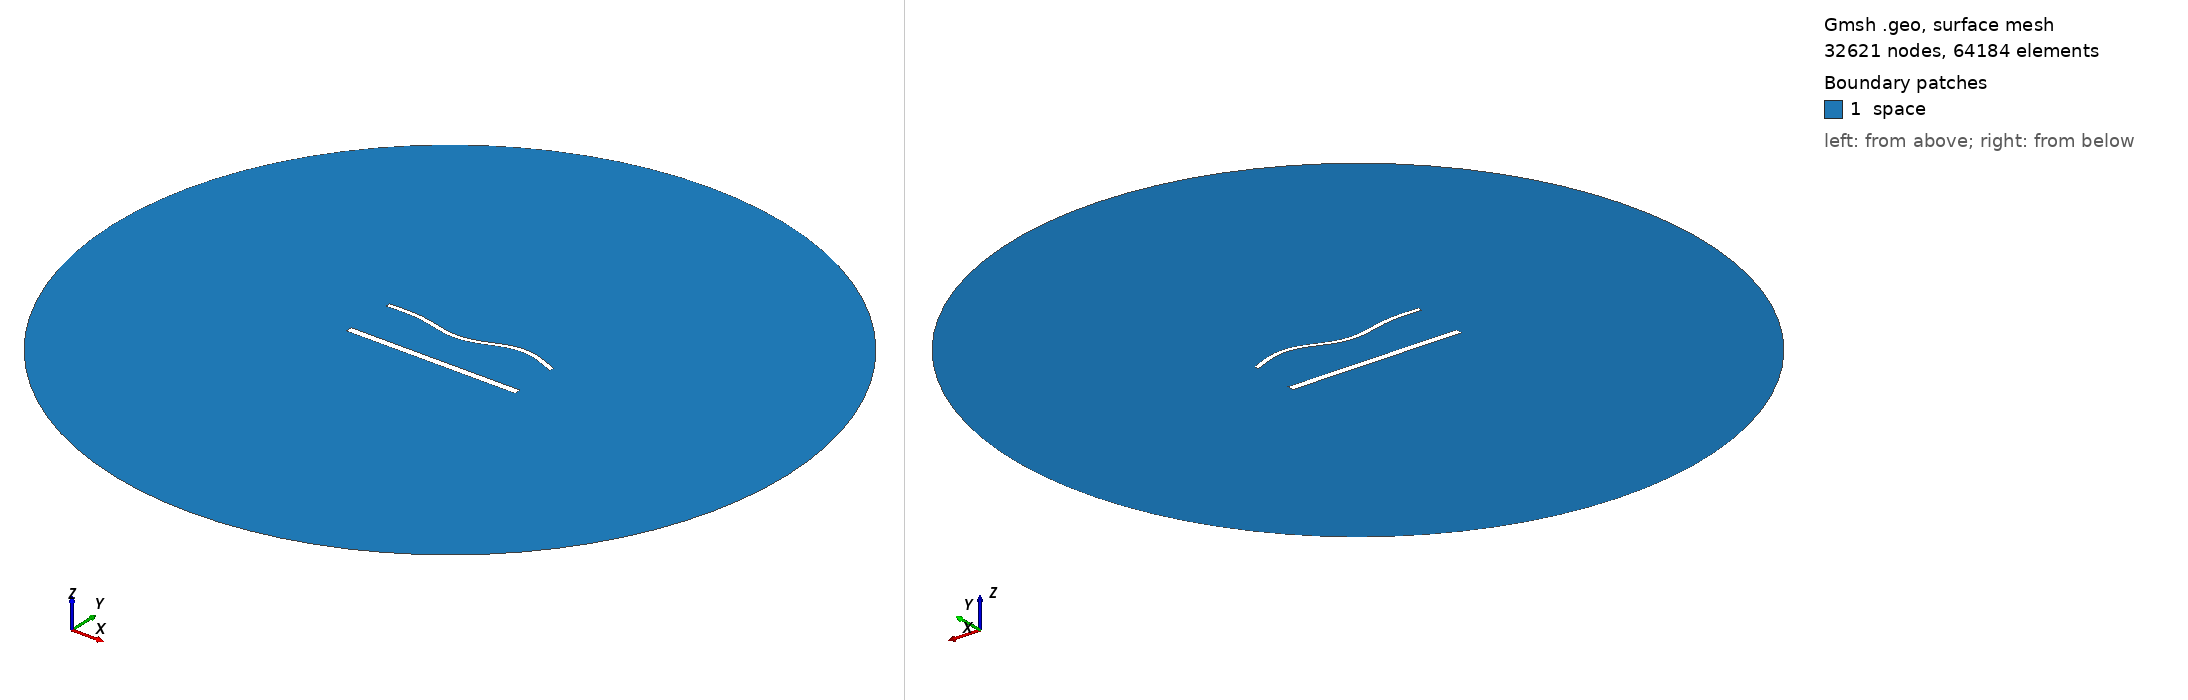

Gmsh geometry script, surface-meshed: 32621 nodes, 64184 surface elements. Boundary patches (legend numbers): 1 space. Left view from above one corner, right view from below the opposite corner. Legend entries are the model's physical surfaces. The drawing asked Gmsh for element sizes between 1% and 20% of the model's largest extent; the script's own settings can give other sizes.

=== 1974.geo (drawn) ===
//---------------------------------------
// Geometry kernel
//---------------------------------------

SetFactory("OpenCASCADE");



//---------------------------------------
// Parameters of the geometry
//---------------------------------------

// Overetch of the upper plate
overetch = 0.5;

// Distance between the plates
distance = 30.0;

// Discretization over the x axis (for the deformation)
nx = 50; 

// Length of the plate
L = 100 - overetch; 

// Number of modes
n = 4; 

// 1st mode coefficient
coeff(1) = 0.0;
beta(1) = 0.596864 * 3.1415926535 / L;

// 2nd mode coefficient
coeff(2) = -1.5;
beta(2) = 1.49418 * 3.1415926535 / L;

// 3rd mode coefficient
coeff(3) = -1.5;
beta(3) = 2.50025 * 3.1415926535 / L;

// 4th mode coefficient
coeff(4) = 1.5;
beta(4) = 3.49999 * 3.1415926535 / L;



//---------------------------------------
// Upper plate (deformed rectangle)
//---------------------------------------

// Coordiantes of the upper plate
xmin = -50;
xmax = 50 - overetch;

// Height of the upper plate
yheight = 4 - 2 * overetch;

// Indexes of the points
UpperID[] = {};
LowerID[] = {};
LeftID[] = {};
RightID[] = {};

// Point index
p = 1;

// Horizontal edges
For i In {1:nx}
    x = xmin + (i-1)*(xmax - xmin)/(nx-1);

    y_bottom = distance / 2 + overetch;
    For j In {1:n}
        C = (Cosh(beta(j)*L) + Cos(beta(j)*L)) / (Sinh(beta(j)*L) + Sin(beta(j)*L));
        y_bottom  = y_bottom + coeff(j) * (Cosh(beta(j)*(x+50)) - Cos(beta(j)*(x+50)) - C * (Sinh(beta(j)*(x+50)) - Sin(beta(j)*(x+50))));
    EndFor

    y_top = y_bottom + yheight;

    Point(p) = {x, y_top, 0, 1.0};
    UpperID[i] = p;
    p = p + 1;

    Point(p) = {x, y_bottom, 0, 1.0};
    LowerID[i] = p;
    p = p + 1;
EndFor

// Create point lists
UpperPts[] = {}; LowerPts[] = {};
For i In {1:nx}
  UpperPts[] += {UpperID[i]};
  LowerPts[] += {LowerID[i]};
EndFor

// Build splines
Spline(1) = {UpperPts[]};
Spline(2) = {LowerPts[]};
Line(3) = {LowerPts[nx-1], UpperPts[nx-1]};
Line(4) = {LowerPts[0], UpperPts[0]};

// Build the plane surface
Curve Loop(1) = {2, 3, -1, -4};
Plane Surface(1) = {1};



//---------------------------------------
// Lower plate (rectangle)
//---------------------------------------

// Vertices
Point(1001) = {-50, -distance/2, 0, 1.0};
Point(1002) = { 50, -distance/2, 0, 1.0};
Point(1003) = { 50,  -distance/2 + 4, 0, 1.0};
Point(1004) = {-50,  -distance/2 + 4, 0, 1.0};

// Edges
Line(5) = {1001, 1002};
Line(6) = {1002, 1003};
Line(7) = {1003, 1004};
Line(8) = {1004, 1001};

// Plane surface
Line Loop(2) = {5, 6, 7, 8};
Plane Surface(2) = {2}; 



//---------------------------------------
// Outer (fictious) boundary
//---------------------------------------

// Points
Point(1005) = {0, 0, 0};       // Center
Point(1006) = {200, 0, 0};     // Start point
Point(1007) = {0, 200, 0};     // 90 degrees
Point(1008) = {-200, 0, 0};    // 180 degrees
Point(1009) = {0, -200, 0};    // 270 degrees

// Circle arcs (each needs start, center, end)
Circle(9) = {1006, 1005, 1007};
Circle(10) = {1007, 1005, 1008};
Circle(11) = {1008, 1005, 1009};
Circle(12) = {1009, 1005, 1006};

// Plane surface for the entire domain
Curve Loop(3) = {9, 10, 11, 12};
Surface(3) = {3};

// Subtract the plates from the whole domain to obtain the actual domain where we want to solve the equations
BooleanDifference{ Surface{3}; Delete; }{ Surface{1}; Surface{2}; Delete; }




//---------------------------------------
// Transfinite Lines/Curves
//---------------------------------------

// Set the number of points on the boundaries
r = 6;
d = 0.15;

// Plates
Transfinite Curve {1} = 50*r/4 Using Progression 1;
Transfinite Line {2} = 50*r Using Progression 1;
Transfinite Curve {3, 4} = 2*r Using Progression 1+d;
Transfinite Line {5} = 50*r/4 Using Progression 1;
Transfinite Line {7} = 50*r Using Progression 1;
Transfinite Line {6} = 2*r Using Progression 1-d;
Transfinite Line {8} = 2*r Using Progression 1+d;

// Outer boundary
Transfinite Line {9, 10, 11, 12} = 20 Using Progression 1;



//---------------------------------------
// Physical groups
//---------------------------------------                

// Physical curves (boundaries)
Physical Line("force_segment", 10) = {2};
Physical Line("upper_plate", 11) = {1, 3, 4};
Physical Line("lower_plate", 12) = {5, 6, 7, 8};
Physical Line("boundary", 20) = {9, 10, 11, 12};

// Physical Surfaces
Physical Surface("space", 30) = {3};



//---------------------------------------
// 6. Generate the Mesh
//---------------------------------------

// 2D mesh generation
Mesh 2;
